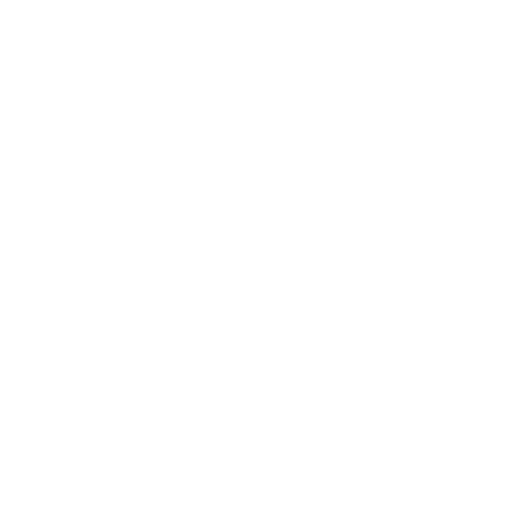
t = 0.00 s
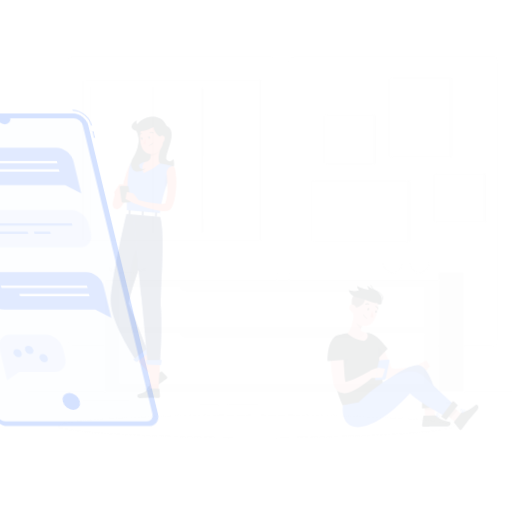
t = 0.15 s
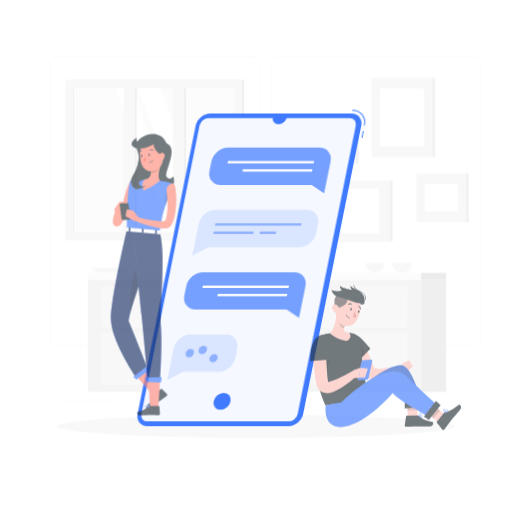
t = 0.45 s
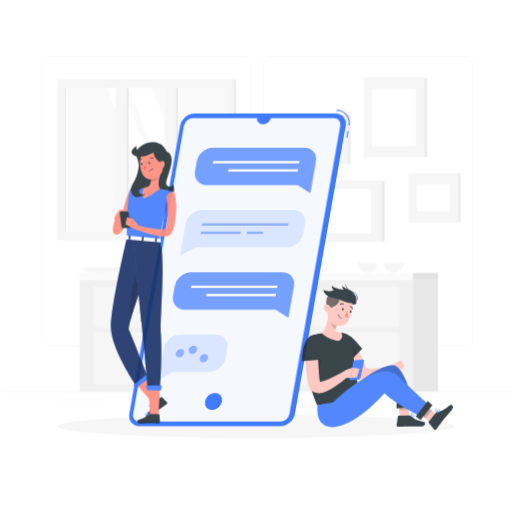
t = 0.60 s
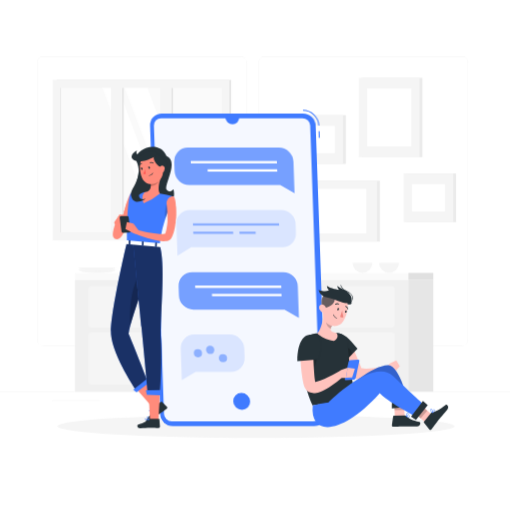
t = 0.80 s
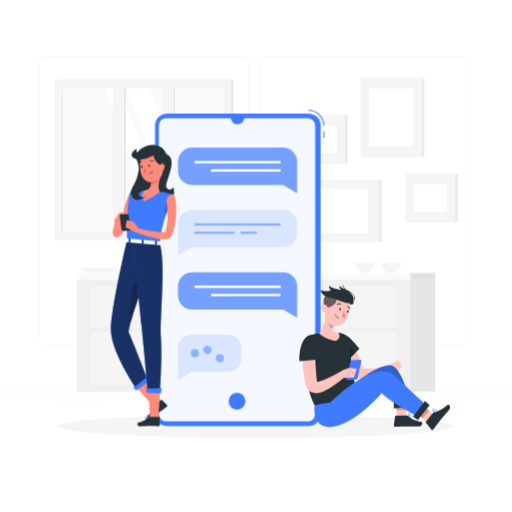
t = 1.00 s

The animated SVG that drew these frames (rendered in a browser with its animation timeline set to each time). Animation: 4 CSS @keyframes rules; one cycle of 1.00 s.

<svg class="animated" id="freepik_stories-conversation" xmlns="http://www.w3.org/2000/svg" viewBox="0 0 500 500" version="1.1" xmlns:xlink="http://www.w3.org/1999/xlink" xmlns:svgjs="http://svgjs.com/svgjs"><style>svg#freepik_stories-conversation:not(.animated) .animable {opacity: 0;}svg#freepik_stories-conversation.animated #freepik--background-complete--inject-2 {animation: 1s 1 forwards cubic-bezier(.36,-0.01,.5,1.38) slideRight;animation-delay: 0s;}svg#freepik_stories-conversation.animated #freepik--Shadow--inject-2 {animation: 1s 1 forwards cubic-bezier(.36,-0.01,.5,1.38) fadeIn;animation-delay: 0s;}svg#freepik_stories-conversation.animated #freepik--Smartphone--inject-2 {animation: 1s 1 forwards cubic-bezier(.36,-0.01,.5,1.38) lightSpeedLeft;animation-delay: 0s;}svg#freepik_stories-conversation.animated #freepik--character-2--inject-2 {animation: 1s 1 forwards cubic-bezier(.36,-0.01,.5,1.38) slideRight;animation-delay: 0s;}svg#freepik_stories-conversation.animated #freepik--character-1--inject-2 {animation: 1s 1 forwards cubic-bezier(.36,-0.01,.5,1.38) slideDown;animation-delay: 0s;}            @keyframes slideRight {                0% {                    opacity: 0;                    transform: translateX(30px);                }                100% {                    opacity: 1;                    transform: translateX(0);                }            }                    @keyframes fadeIn {                0% {                    opacity: 0;                }                100% {                    opacity: 1;                }            }                    @keyframes lightSpeedLeft {              from {                transform: translate3d(-50%, 0, 0) skewX(20deg);                opacity: 0;              }              60% {                transform: skewX(-10deg);                opacity: 1;              }              80% {                transform: skewX(2deg);              }              to {                opacity: 1;                transform: translate3d(0, 0, 0);              }            }                    @keyframes slideDown {                0% {                    opacity: 0;                    transform: translateY(-30px);                }                100% {                    opacity: 1;                    transform: translateY(0);                }            }        </style><g id="freepik--background-complete--inject-2" class="animable" style="transform-origin: 250px 225.795px;"><rect y="382.4" width="500" height="0.25" style="fill: rgb(235, 235, 235); transform-origin: 250px 382.525px;" id="elpyrw27cdli" class="animable"></rect><rect x="288.4" y="396.34" width="33.12" height="0.25" style="fill: rgb(235, 235, 235); transform-origin: 304.96px 396.465px;" id="elk5aoyr9urvm" class="animable"></rect><rect x="407.08" y="393.63" width="8.69" height="0.25" style="fill: rgb(235, 235, 235); transform-origin: 411.425px 393.755px;" id="el8uslzxzr3z" class="animable"></rect><rect x="327.67" y="389.21" width="68.92" height="0.25" style="fill: rgb(235, 235, 235); transform-origin: 362.13px 389.335px;" id="elavf9r4h8ksk" class="animable"></rect><rect x="194.84" y="395.11" width="30.3" height="0.25" style="fill: rgb(235, 235, 235); transform-origin: 209.99px 395.235px;" id="el7tkmmx00nno" class="animable"></rect><rect x="166.72" y="395.11" width="19.22" height="0.25" style="fill: rgb(235, 235, 235); transform-origin: 176.33px 395.235px;" id="elra6uftqirr" class="animable"></rect><rect x="52.46" y="390.89" width="46.84" height="0.25" style="fill: rgb(235, 235, 235); transform-origin: 75.88px 391.015px;" id="eltplvi824mmq" class="animable"></rect><path d="M237,337.8H43.91a5.71,5.71,0,0,1-5.7-5.71V60.66A5.71,5.71,0,0,1,43.91,55H237a5.71,5.71,0,0,1,5.71,5.71V332.09A5.71,5.71,0,0,1,237,337.8ZM43.91,55.2a5.46,5.46,0,0,0-5.45,5.46V332.09a5.46,5.46,0,0,0,5.45,5.46H237a5.47,5.47,0,0,0,5.46-5.46V60.66A5.47,5.47,0,0,0,237,55.2Z" style="fill: rgb(235, 235, 235); transform-origin: 140.46px 196.4px;" id="eliwc9zpimyin" class="animable"></path><path d="M453.31,337.8H260.21a5.72,5.72,0,0,1-5.71-5.71V60.66A5.72,5.72,0,0,1,260.21,55h193.1A5.71,5.71,0,0,1,459,60.66V332.09A5.71,5.71,0,0,1,453.31,337.8ZM260.21,55.2a5.47,5.47,0,0,0-5.46,5.46V332.09a5.47,5.47,0,0,0,5.46,5.46h193.1a5.47,5.47,0,0,0,5.46-5.46V60.66a5.47,5.47,0,0,0-5.46-5.46Z" style="fill: rgb(235, 235, 235); transform-origin: 356.75px 196.4px;" id="elxfpl1j3ti89" class="animable"></path><g id="eloj62b1t9z3j"><rect x="57.34" y="77.96" width="170.29" height="156.78" style="fill: rgb(230, 230, 230); transform-origin: 142.485px 156.35px; transform: rotate(180deg);" class="animable"></rect></g><g id="el9c7zv7gvqrj"><rect x="53.3" y="77.96" width="172.58" height="156.78" style="fill: rgb(245, 245, 245); transform-origin: 139.59px 156.35px; transform: rotate(180deg);" class="animable"></rect></g><g id="elyjgofbi6blh"><rect x="69.04" y="77.32" width="141.1" height="158.07" style="fill: rgb(250, 250, 250); transform-origin: 139.59px 156.355px; transform: rotate(90deg);" class="animable"></rect></g><polygon points="199.09 226.9 145.93 85.81 123.55 85.81 176.71 226.9 199.09 226.9" style="fill: rgb(255, 255, 255); transform-origin: 161.32px 156.355px;" id="elp1nx6yfoixl" class="animable"></polygon><polygon points="170.36 226.9 117.21 85.81 101.8 85.81 154.95 226.9 170.36 226.9" style="fill: rgb(255, 255, 255); transform-origin: 136.08px 156.355px;" id="els9f33oqxm7r" class="animable"></polygon><g id="elwb2vmqfr3n"><rect x="47.84" y="152.02" width="141.1" height="8.66" style="fill: rgb(230, 230, 230); transform-origin: 118.39px 156.35px; transform: rotate(90deg);" class="animable"></rect></g><g id="eltxt01y2jjcl"><rect x="96.03" y="152.03" width="141.1" height="8.66" style="fill: rgb(230, 230, 230); transform-origin: 166.58px 156.36px; transform: rotate(90deg);" class="animable"></rect></g><g id="el93op9z6uvs8"><rect x="39.73" y="150.45" width="151.9" height="10.94" style="fill: rgb(245, 245, 245); transform-origin: 115.68px 155.92px; transform: rotate(90deg);" class="animable"></rect></g><g id="el91npsgbk9c4"><rect x="87.93" y="150.45" width="151.9" height="10.94" style="fill: rgb(245, 245, 245); transform-origin: 163.88px 155.92px; transform: rotate(90deg);" class="animable"></rect></g><g id="elgeyhie4jin5"><rect x="-9.61" y="155.97" width="141.1" height="0.77" style="fill: rgb(230, 230, 230); transform-origin: 60.94px 156.355px; transform: rotate(90deg);" class="animable"></rect></g><g id="el8bmml5vu8x"><rect x="183.23" y="164.94" width="109.22" height="325.69" style="fill: rgb(240, 240, 240); transform-origin: 237.84px 327.785px; transform: rotate(90deg);" class="animable"></rect></g><g id="elosbmj7mb4yh"><rect x="217.51" y="150.11" width="40.68" height="299.19" rx="2.72" style="fill: rgb(245, 245, 245); transform-origin: 237.85px 299.705px; transform: rotate(90deg);" class="animable"></rect></g><g id="el98y6fu5y8v"><rect x="212.34" y="200.54" width="51.02" height="299.19" rx="2.72" style="fill: rgb(245, 245, 245); transform-origin: 237.85px 350.135px; transform: rotate(90deg);" class="animable"></rect></g><path d="M327.55,278.69H148.14a5.29,5.29,0,0,0,5.29,5.29H322.26A5.29,5.29,0,0,0,327.55,278.69Z" style="fill: rgb(240, 240, 240); transform-origin: 237.845px 281.335px;" id="eltzbk3pe8oz" class="animable"></path><path d="M327.55,324H148.14a5.29,5.29,0,0,0,5.29,5.29H322.26A5.29,5.29,0,0,0,327.55,324Z" style="fill: rgb(240, 240, 240); transform-origin: 237.845px 326.645px;" id="elimckojbliv" class="animable"></path><g id="elq2rteu3xf8"><rect x="358.23" y="315.63" width="109.22" height="24.31" style="fill: rgb(230, 230, 230); transform-origin: 412.84px 327.785px; transform: rotate(90deg);" class="animable"></rect></g><g id="elbos2ya09o7o"><rect x="234.48" y="106.96" width="6.73" height="325.69" style="fill: rgb(250, 250, 250); transform-origin: 237.845px 269.805px; transform: rotate(-90deg);" class="animable"></rect></g><path d="M372.06,256.69a9.75,9.75,0,0,0,19.5,0Z" style="fill: rgb(245, 245, 245); transform-origin: 381.81px 261.565px;" id="elz5njgdsz2we" class="animable"></path><path d="M346.07,256.69a9.75,9.75,0,0,0,19.5,0Z" style="fill: rgb(245, 245, 245); transform-origin: 355.82px 261.565px;" id="elo0hkulryh5" class="animable"></path><path d="M78.5,263.15c0,1.81,8.11,3.29,18.11,3.29s18.11-1.48,18.11-3.29Z" style="fill: rgb(245, 245, 245); transform-origin: 96.61px 264.795px;" id="el4be2stu68ui" class="animable"></path><path d="M78.5,261.42c0,1.82,8.11,3.3,18.11,3.3s18.11-1.48,18.11-3.3Z" style="fill: rgb(245, 245, 245); transform-origin: 96.61px 263.07px;" id="elr2oq0o6nm4" class="animable"></path><g id="el51qp96voo8c"><rect x="409.48" y="257.65" width="6.73" height="24.31" style="fill: rgb(224, 224, 224); transform-origin: 412.845px 269.805px; transform: rotate(-90deg);" class="animable"></rect></g><rect x="354.96" y="75.96" width="59.44" height="77.45" style="fill: rgb(235, 235, 235); transform-origin: 384.68px 114.685px;" id="el7gmkmky7ro8" class="animable"></rect><rect x="352.19" y="75.96" width="59.44" height="77.45" style="fill: rgb(245, 245, 245); transform-origin: 381.91px 114.685px;" id="elyrt5kyp7axj" class="animable"></rect><rect x="360.18" y="86.37" width="43.47" height="56.64" style="fill: rgb(255, 255, 255); transform-origin: 381.915px 114.69px;" id="el7fh7z1jcfqo" class="animable"></rect><g id="elgbc4o4yw5a"><rect x="296.16" y="159.21" width="59.44" height="93.92" style="fill: rgb(235, 235, 235); transform-origin: 325.88px 206.17px; transform: rotate(-90deg);" class="animable"></rect></g><g id="elljxaymgk8gn"><rect x="293.3" y="159.21" width="59.44" height="93.92" style="fill: rgb(245, 245, 245); transform-origin: 323.02px 206.17px; transform: rotate(-90deg);" class="animable"></rect></g><g id="el4810ewch76n"><rect x="301.29" y="169.62" width="43.47" height="73.1" style="fill: rgb(255, 255, 255); transform-origin: 323.025px 206.17px; transform: rotate(-90deg);" class="animable"></rect></g><rect x="398.84" y="169.34" width="48.33" height="47.62" style="fill: rgb(235, 235, 235); transform-origin: 423.005px 193.15px;" id="elnwj8axnx9" class="animable"></rect><rect x="396.07" y="169.34" width="48.33" height="47.62" style="fill: rgb(245, 245, 245); transform-origin: 420.235px 193.15px;" id="elybbukh5c5z" class="animable"></rect><rect x="404.06" y="179.75" width="32.36" height="26.81" style="fill: rgb(255, 255, 255); transform-origin: 420.24px 193.155px;" id="elzsw2c365t" class="animable"></rect><rect x="291.26" y="112.39" width="48.33" height="47.62" style="fill: rgb(235, 235, 235); transform-origin: 315.425px 136.2px;" id="elet12805m0hg" class="animable"></rect><rect x="288.5" y="112.39" width="48.33" height="47.62" style="fill: rgb(245, 245, 245); transform-origin: 312.665px 136.2px;" id="elkiosd7id6l" class="animable"></rect><rect x="296.49" y="122.8" width="32.36" height="26.81" style="fill: rgb(255, 255, 255); transform-origin: 312.67px 136.205px;" id="eljp78jtf6hf" class="animable"></rect></g><g id="freepik--Shadow--inject-2" class="animable" style="transform-origin: 250px 416.24px;"><ellipse id="freepik--path--inject-2" cx="250" cy="416.24" rx="193.89" ry="11.32" style="fill: rgb(245, 245, 245); transform-origin: 250px 416.24px;" class="animable"></ellipse></g><g id="freepik--Smartphone--inject-2" class="animable" style="transform-origin: 234.1px 261.69px;"><rect x="315.75" y="128.08" width="1.04" height="6.58" style="fill: rgb(64, 123, 255); transform-origin: 316.27px 131.37px;" id="elsjhg9s3b19" class="animable"></rect><path d="M316.79,122.73h-1a14.47,14.47,0,0,0-14.46-14.45v-1A15.51,15.51,0,0,1,316.79,122.73Z" style="fill: rgb(64, 123, 255); transform-origin: 309.06px 115.005px;" id="eltoabv1qh26" class="animable"></path><rect x="151.41" y="110.88" width="161.74" height="305.22" rx="11.86" style="fill: rgb(64, 123, 255); transform-origin: 232.28px 263.49px;" id="el8e4t2az18f" class="animable"></rect><g id="ela21yrg0dd4t"><rect x="83.43" y="187.19" width="296.09" height="152.6" rx="7.29" style="fill: rgb(255, 255, 255); opacity: 0.95; transform-origin: 231.475px 263.49px; transform: rotate(90deg);" class="animable"></rect></g><circle cx="231.48" cy="391.98" r="8.25" style="fill: rgb(64, 123, 255); transform-origin: 231.48px 391.98px;" id="elgux5d1wi65c" class="animable"></circle><path d="M225.17,114.61a6.81,6.81,0,0,0,13.62,0Z" style="fill: rgb(64, 123, 255); transform-origin: 231.98px 118.008px;" id="elq6gfq1ro0lm" class="animable"></path><g id="elgzj2mqxzl1a"><path d="M276.51,144.16h-89a13.74,13.74,0,0,0-13.7,13.7V167a13.74,13.74,0,0,0,13.7,13.7h89l13.7,8.12v-31A13.75,13.75,0,0,0,276.51,144.16Z" style="fill: rgb(64, 123, 255); opacity: 0.7; transform-origin: 232.01px 166.49px;" class="animable"></path></g><rect x="189.94" y="157.25" width="84.09" height="2.28" style="fill: rgb(255, 255, 255); transform-origin: 231.985px 158.39px;" id="elcv0dprjsg5g" class="animable"></rect><rect x="206.12" y="165.33" width="67.91" height="2.28" style="fill: rgb(255, 255, 255); transform-origin: 240.075px 166.47px;" id="el67ge8rdtmgs" class="animable"></rect><g id="elo40ikmu6nm"><path d="M187.46,205h89a13.74,13.74,0,0,1,13.7,13.7v9.13a13.74,13.74,0,0,1-13.7,13.7h-89l-13.7,8.12v-31A13.73,13.73,0,0,1,187.46,205Z" style="fill: rgb(64, 123, 255); opacity: 0.15; transform-origin: 231.96px 227.325px;" class="animable"></path></g><g id="elialehnkk6d"><rect x="189.94" y="218.08" width="84.09" height="2.28" style="fill: rgb(64, 123, 255); opacity: 0.5; transform-origin: 231.985px 219.22px;" class="animable"></rect></g><g id="elqhmtgxgymw8"><rect x="189.94" y="226.17" width="39" height="2.28" style="fill: rgb(64, 123, 255); opacity: 0.5; transform-origin: 209.44px 227.31px;" class="animable"></rect></g><g id="elgwzq8i7toh7"><rect x="235.03" y="226.17" width="15.86" height="2.28" style="fill: rgb(64, 123, 255); opacity: 0.5; transform-origin: 242.96px 227.31px;" class="animable"></rect></g><g id="eljis04qz30ai"><path d="M276.51,265.83h-89a13.74,13.74,0,0,0-13.7,13.7v9.13a13.73,13.73,0,0,0,13.7,13.7h89l13.7,8.12v-31A13.75,13.75,0,0,0,276.51,265.83Z" style="fill: rgb(64, 123, 255); opacity: 0.7; transform-origin: 232.01px 288.155px;" class="animable"></path></g><rect x="189.94" y="278.91" width="84.09" height="2.28" style="fill: rgb(255, 255, 255); transform-origin: 231.985px 280.05px;" id="elgrrcmy05r5c" class="animable"></rect><rect x="206.12" y="287" width="67.91" height="2.28" style="fill: rgb(255, 255, 255); transform-origin: 240.075px 288.14px;" id="elc53duhmn3pm" class="animable"></rect><g id="el4s1nvefu9ji"><path d="M187.46,326.66h34.63a13.75,13.75,0,0,1,13.7,13.7v9.14a13.75,13.75,0,0,1-13.7,13.7H187.46l-13.7,8.11V340.36A13.74,13.74,0,0,1,187.46,326.66Z" style="fill: rgb(64, 123, 255); opacity: 0.15; transform-origin: 204.775px 348.985px;" class="animable"></path></g><g id="eld9v90v8ot2"><path d="M194.4,344.93a4,4,0,1,1-4-4A4.05,4.05,0,0,1,194.4,344.93Z" style="fill: rgb(64, 123, 255); opacity: 0.5; transform-origin: 190.4px 344.93px;" class="animable"></path></g><g id="elaro53xa7aj6"><circle cx="202.49" cy="341.69" r="4.05" style="fill: rgb(64, 123, 255); opacity: 0.5; transform-origin: 202.49px 341.69px;" class="animable"></circle></g><g id="elb9zu3uzoinr"><path d="M218.67,349.78a4,4,0,1,1-4-4A4,4,0,0,1,218.67,349.78Z" style="fill: rgb(64, 123, 255); opacity: 0.5; transform-origin: 214.67px 349.78px;" class="animable"></path></g></g><g id="freepik--character-2--inject-2" class="animable" style="transform-origin: 365.913px 349.047px;"><path d="M344.33,335.2c1.1,2.19,2.08,4.39,3.11,6.59s2,4.44,2.92,6.68,1.88,4.49,2.76,6.78,1.77,4.58,2.58,7l-3.58-3.37A20.9,20.9,0,0,0,358.6,360a52.82,52.82,0,0,0,7.66-.35c2.64-.28,5.3-.72,8-1.22s5.4-1.12,8-1.73l2.37,5.76a68.34,68.34,0,0,1-8.06,3.77,73.44,73.44,0,0,1-8.49,2.82,51.52,51.52,0,0,1-9.16,1.6,29.12,29.12,0,0,1-10.29-.84l-2.35-.65L345,366.41c-1.92-4.21-4-8.53-6-12.84-1-2.16-2.05-4.33-3.05-6.5s-2-4.35-3-6.53Z" style="fill: rgb(255, 195, 189); transform-origin: 358.79px 352.993px;" id="el8ws8xewq04h" class="animable"></path><path d="M379,358.46l3.93-3.84,6.24,6.75s-2.26,3.95-7.88,1.65Z" style="fill: rgb(255, 195, 189); transform-origin: 384.085px 359.18px;" id="el5wyojref5u4" class="animable"></path><polygon points="388.86 352.08 392.3 357.69 389.18 361.37 382.94 354.62 388.86 352.08" style="fill: rgb(255, 195, 189); transform-origin: 387.62px 356.725px;" id="elbne53e9e3z" class="animable"></polygon><path d="M326.67,326.21c8-3.09,14.2,1.52,24.31,14.28l-11.84,12.17S311.07,332.19,326.67,326.21Z" style="fill: rgb(38, 50, 56); transform-origin: 336.465px 338.972px;" id="eliyeboft7fn" class="animable"></path><g id="eljl9lze8z8se"><path d="M341.69,339.41c-3.78-2.45-7.07-1.76-9.85.52,1.05,3.89,3.74,8.35,6.33,12,.61.48,1,.74,1,.74l6.6-6.79A9.14,9.14,0,0,0,341.69,339.41Z" style="opacity: 0.2; transform-origin: 338.805px 345.269px;" class="animable"></path></g><polygon points="387.6 411.04 397.18 409.93 396.38 390.29 386.81 391.39 387.6 411.04" style="fill: rgb(255, 195, 189); transform-origin: 391.995px 400.665px;" id="ela3lkjhk6p2w" class="animable"></polygon><path d="M397.26,405.8l-10.79.15a.73.73,0,0,0-.69.66l-1.22,8.49a1.42,1.42,0,0,0,1.35,1.67c3.35-.11,4.89-.36,9.12-.43,2.61,0,10.47.15,14.07.1s3.84-4,2.35-4.35c-6.69-1.5-10.54-3.65-12.77-5.73A2,2,0,0,0,397.26,405.8Z" style="fill: rgb(38, 50, 56); transform-origin: 398.424px 411.285px;" id="el35qzubsxriw" class="animable"></path><path d="M399.55,403.3a1,1,0,0,1,.92.11.71.71,0,0,1,.39.55c.12,1-2,2.8-2.29,3a.17.17,0,0,1-.2,0,.19.19,0,0,1-.1-.19c.07-1.08.32-3,1.17-3.43Zm-.87,3.06c.84-.73,1.88-1.83,1.81-2.38,0-.06,0-.15-.17-.23a.67.67,0,0,0-.69-.06C399.17,403.94,398.82,404.93,398.68,406.36Z" style="fill: rgb(64, 123, 255); transform-origin: 399.567px 405.114px;" id="elknnad1lvf9" class="animable"></path><path d="M399.45,406a3,3,0,0,1,2.32-.2.72.72,0,0,1,.31.8.91.91,0,0,1-.47.67c-1,.55-3.12-.27-3.21-.3a.24.24,0,0,1-.13-.15.19.19,0,0,1,.06-.18A3.76,3.76,0,0,1,399.45,406Zm1.86,1,.11-.05a.62.62,0,0,0,.3-.43c0-.24-.05-.33-.13-.37-.48-.31-1.95.09-2.74.6A4.52,4.52,0,0,0,401.31,407Z" style="fill: rgb(64, 123, 255); transform-origin: 400.186px 406.557px;" id="elumvn6kf14hj" class="animable"></path><g id="eli1ohtcj5bec"><polygon points="386.81 391.4 396.38 390.29 396.79 400.42 387.17 400.46 386.81 391.4" style="opacity: 0.2; transform-origin: 391.8px 395.375px;" class="animable"></polygon></g><path d="M339.84,380s24.86-23.12,41-23.47c11.78-.25,20.2,38.71,20.2,38.71l-14,.27s-2.46-13.78-11.61-17.58c-13.22,19.84-67.11,59.05-62,16.54C321.43,391.46,339.84,380,339.84,380Z" style="fill: rgb(64, 123, 255); transform-origin: 357.065px 385.011px;" id="elpk2b9o2ging" class="animable"></path><g id="ele9iup0ssmji"><path d="M339.84,380s24.86-23.12,41-23.47c11.78-.25,20.2,38.71,20.2,38.71l-14,.27s-2.46-13.78-11.61-17.58c-13.22,19.84-67.11,59.05-62,16.54C321.43,391.46,339.84,380,339.84,380Z" style="opacity: 0.2; transform-origin: 357.065px 385.011px;" class="animable"></path></g><polygon points="400.99 397.17 384.53 398.75 384.58 392.75 401.99 390.68 400.99 397.17" style="fill: rgb(38, 50, 56); transform-origin: 393.26px 394.715px;" id="elexn88jkhjau" class="animable"></polygon><path d="M307.2,395.94s-10.69-20.88-12-54.51c-.3-7.92,6.83-15.39,15-15.81,6.86-.36,14.12-.45,20-.43s10.38,3.92,11.05,9.58c1.48,12.48,1.74,31.43,9.39,54Z" style="fill: rgb(38, 50, 56); transform-origin: 322.915px 360.564px;" id="eldnxdclhvsp" class="animable"></path><g id="elpplmxbjx19"><path d="M300.21,341.6c5.89-6.65,7.92-4.53,8.8-3.73,8.16,7.39-3.82,30.4-6.22,33.79a165.91,165.91,0,0,1-3-26.06A13.44,13.44,0,0,1,300.21,341.6Z" style="opacity: 0.2; transform-origin: 305.797px 354.283px;" class="animable"></path></g><path d="M318.16,305.63c-.66,6.13-2.28,15.54-6.45,19.91,3.28,3.09,8.62,6.13,16.21,7.4,3.92-1.62,4.44-5.23,2.54-7.74-6.7-1.17-6.62-3.07-4.09-7.34Z" style="fill: rgb(255, 195, 189); transform-origin: 321.618px 319.285px;" id="ellkfzetiaztk" class="animable"></path><g id="el1geq8jr1i16"><path d="M321.51,310.62l4.86,7.23a12.67,12.67,0,0,0-1.49,3.21c-2.38-1-5-4.64-4.48-7.32A9.36,9.36,0,0,1,321.51,310.62Z" style="opacity: 0.2; transform-origin: 323.352px 315.84px;" class="animable"></path></g><path d="M335.72,294.33c3.93,4.17,12.19,4.19,8.64-.75S332.66,291.08,335.72,294.33Z" style="fill: rgb(38, 50, 56); transform-origin: 340.136px 294.075px;" id="el7cm9qbnldzy" class="animable"></path><path d="M319.79,293.88c-2.19,8-3.87,12.48-1.38,18a10.64,10.64,0,0,0,18.85,1.49c4-6.32,6.94-18.27.53-24.34A10.69,10.69,0,0,0,319.79,293.88Z" style="fill: rgb(255, 195, 189); transform-origin: 329.352px 302.109px;" id="elpgjx26k7ork" class="animable"></path><path d="M318,301.3c1-.18,5.94-1.68,8.35-4,2.71-2.61,2.73-5.14,2-6.29s-6.45-3.36-9.12-2.85c-4.22.81-3.18,8.28-3.12,10.3A3.35,3.35,0,0,0,318,301.3Z" style="fill: rgb(255, 195, 189); transform-origin: 322.356px 294.692px;" id="elkzz78zxwdu" class="animable"></path><g id="elrn1lv3h3kxc"><path d="M318,301.3c1-.18,5.94-1.68,8.35-4,2.71-2.61,2.73-5.14,2-6.29s-6.45-3.36-9.12-2.85c-4.22.81-3.18,8.28-3.12,10.3A3.35,3.35,0,0,0,318,301.3Z" style="fill: rgb(38, 50, 56); opacity: 0.7; transform-origin: 322.356px 294.692px;" class="animable"></path></g><path d="M313.81,301.85a7.52,7.52,0,0,0,3.91,3.82c2.3.93,3.61-1,3.11-3.35-.45-2.07-2.19-5.06-4.56-5S312.87,299.73,313.81,301.85Z" style="fill: rgb(255, 195, 189); transform-origin: 317.2px 301.614px;" id="elbjkygyooe6" class="animable"></path><path d="M321.33,290.55c10.2,2.18,17.45,7.92,22.27,4.47,3.41-2.44,1.17-6.89-2.74-10.11-3.34-2.75-8-3.6-9.4-5.85a3.86,3.86,0,0,0,1.58,4s-9.21-1.42-11.76-3.82c-.61,1.43,1.75,4.19,1.75,4.19s-2.6,2.47-10-.32C313.47,285.5,315.53,289.31,321.33,290.55Z" style="fill: rgb(38, 50, 56); transform-origin: 329.153px 287.579px;" id="el5vc92knsdkx" class="animable"></path><path d="M341.59,295.83h-.4l0-.52a4.06,4.06,0,0,0,4.25-2.47,5.53,5.53,0,0,0-1.84-6.2,13.81,13.81,0,0,0-2.87-1.72c-2.37-1.19-5.06-2.54-6.36-6.47l.49-.16c1.23,3.72,3.71,5,6.11,6.16a14.49,14.49,0,0,1,3,1.8,6,6,0,0,1,2,6.79A4.49,4.49,0,0,1,341.59,295.83Z" style="fill: rgb(38, 50, 56); transform-origin: 340.346px 287.063px;" id="el4xy5ky6echu" class="animable"></path><path d="M331.35,301.65c-.22.63-.06,1.28.34,1.44s.91-.22,1.13-.85.06-1.28-.34-1.44S331.56,301,331.35,301.65Z" style="fill: rgb(38, 50, 56); transform-origin: 332.085px 301.944px;" id="el8x7mytbes5e" class="animable"></path><path d="M338.89,303.93c-.21.63-.06,1.27.35,1.43s.91-.21,1.12-.85.07-1.27-.34-1.44S339.11,303.29,338.89,303.93Z" style="fill: rgb(38, 50, 56); transform-origin: 339.626px 304.214px;" id="eljo4yf8t37hg" class="animable"></path><path d="M336.12,303.16a25.22,25.22,0,0,0,1.12,6.6c-1.46.6-3.17-.62-3.17-.62Z" style="fill: rgb(237, 132, 126); transform-origin: 335.655px 306.543px;" id="elrkl8zgx4qul" class="animable"></path><path d="M330,310.66a5.88,5.88,0,0,1-2.8-3.48.18.18,0,0,1,.14-.23.19.19,0,0,1,.23.15,5.65,5.65,0,0,0,3.35,3.56.2.2,0,0,1,.11.26.17.17,0,0,1-.24.11A6.45,6.45,0,0,1,330,310.66Z" style="fill: rgb(38, 50, 56); transform-origin: 329.118px 308.996px;" id="elvroxpch7tb" class="animable"></path><path d="M329.3,297.51a.4.4,0,0,1-.15-.14.39.39,0,0,1,.11-.54,3.69,3.69,0,0,1,3.49-.35.4.4,0,0,1,.2.53.37.37,0,0,1-.5.19h0a3,3,0,0,0-2.76.31A.39.39,0,0,1,329.3,297.51Z" style="fill: rgb(38, 50, 56); transform-origin: 331.036px 296.879px;" id="elzxsac0vj9eo" class="animable"></path><path d="M341.46,302.06a.41.41,0,0,1-.26-.27,3.31,3.31,0,0,0-1.9-2.2.41.41,0,0,1-.26-.5.36.36,0,0,1,.47-.25,4.08,4.08,0,0,1,2.42,2.74.38.38,0,0,1-.25.49A.41.41,0,0,1,341.46,302.06Z" style="fill: rgb(38, 50, 56); transform-origin: 340.488px 300.45px;" id="el3n68qul3tay" class="animable"></path><polygon points="420.83 415.71 426.53 407.42 411.18 394.05 405.48 402.34 420.83 415.71" style="fill: rgb(255, 195, 189); transform-origin: 416.005px 404.88px;" id="elpm98y9mha6" class="animable"></polygon><path d="M422.59,403.5l-6.69,8.33a.78.78,0,0,0,0,1l5.21,6.48a1.32,1.32,0,0,0,2.06,0c2.11-2.72,3.52-4.81,6.23-8.19,1.67-2.08,6.92-8.16,9.23-11s-.33-5.64-1.54-4.68c-5.43,4.29-10.26,6.92-13.18,7.32A2.1,2.1,0,0,0,422.59,403.5Z" style="fill: rgb(38, 50, 56); transform-origin: 427.633px 407.526px;" id="eletp2oa8811b" class="animable"></path><path d="M422.15,400.08a1.07,1.07,0,0,1,.64-.68.74.74,0,0,1,.68,0c.91.53,1,3.31,1,3.63a.19.19,0,0,1-.12.17.2.2,0,0,1-.21,0c-.82-.7-2.18-2-2-3A.43.43,0,0,1,422.15,400.08Zm1.93,2.53c-.08-1.12-.33-2.6-.81-2.88a.34.34,0,0,0-.3,0,.71.71,0,0,0-.46.52C422.44,400.77,423,401.64,424.08,402.61Z" style="fill: rgb(64, 123, 255); transform-origin: 423.297px 401.273px;" id="elxq4pkffyhjs" class="animable"></path><path d="M424.27,401.78c.23-.85.67-1.77,1.22-2a.72.72,0,0,1,.83.23.94.94,0,0,1,.26.78c-.14,1.1-2.08,2.34-2.17,2.39a.18.18,0,0,1-.19,0,.16.16,0,0,1-.11-.15A3.79,3.79,0,0,1,424.27,401.78Zm1.9-.91s0-.07,0-.11a.57.57,0,0,0-.17-.49c-.16-.18-.28-.17-.37-.13-.53.2-1.09,1.62-1.16,2.55A4.62,4.62,0,0,0,426.17,400.87Z" style="fill: rgb(64, 123, 255); transform-origin: 425.348px 401.469px;" id="el0gz94ga74j6i" class="animable"></path><g id="elugf2i8ypqle"><polygon points="405.48 402.34 411.18 394.05 419.1 400.94 412.56 408.51 405.48 402.34" style="opacity: 0.2; transform-origin: 412.29px 401.28px;" class="animable"></polygon></g><path d="M322.81,392.89s43.7-44.4,63.37-25.4c12.25,11.84,30.25,28.15,30.25,28.15L406,405.79s-26.42-14.05-33.3-21.81c-36.1,40.36-68.36,43.12-65.46,12A122,122,0,0,1,322.81,392.89Z" style="fill: rgb(64, 123, 255); transform-origin: 361.744px 389.917px;" id="elnwwywwjr64" class="animable"></path><polygon points="419.54 395.73 408.08 410.13 403.22 406.87 414.93 391.58 419.54 395.73" style="fill: rgb(38, 50, 56); transform-origin: 411.38px 400.855px;" id="elpuoc5e1x20n" class="animable"></polygon><path d="M307.35,338.61l.86,18.2c.16,3,.35,6,.58,9,.12,1.47.28,2.92.44,4.31.09.7.18,1.38.29,2s.23,1.2.31,1.55a.94.94,0,0,1,0,.16,2.14,2.14,0,0,0-.68-.74,1.7,1.7,0,0,0-.54-.26c-.11,0-.17,0-.12,0a5.67,5.67,0,0,0,2.45-.16,42.29,42.29,0,0,0,7.69-2.73c2.67-1.17,5.33-2.52,8-3.92s5.34-2.89,7.93-4.34l3.74,5a101,101,0,0,1-15.21,11.67c-1.39.85-2.83,1.67-4.35,2.44a34.77,34.77,0,0,1-4.93,2.08,20.83,20.83,0,0,1-2.95.74,13.77,13.77,0,0,1-3.73.18,9.8,9.8,0,0,1-2.36-.52,9.53,9.53,0,0,1-2.56-1.37,9.17,9.17,0,0,1-2.07-2.25,10,10,0,0,1-.68-1.23l-.38-.92a26.87,26.87,0,0,1-.89-2.91c-.22-.89-.4-1.72-.56-2.55-.33-1.65-.58-3.26-.8-4.85-.46-3.18-.79-6.32-1.07-9.45-.56-6.26-.89-12.45-1-18.74Z" style="fill: rgb(255, 195, 189); transform-origin: 316.53px 361.226px;" id="ellm2o8iqltxn" class="animable"></path><path d="M304.28,326.88c-4.71.53-11.76,5-12,25.78l20.2-1.59S322,324.85,304.28,326.88Z" style="fill: rgb(38, 50, 56); transform-origin: 303.657px 339.714px;" id="el6prtt2u96rt" class="animable"></path><path d="M351.55,351.15l-7.5.49a2.23,2.23,0,0,0-1.86,1.68l-3.51,16.48a1.13,1.13,0,0,0,1.19,1.48l7.5-.49a2.21,2.21,0,0,0,1.86-1.68l3.51-16.48A1.13,1.13,0,0,0,351.55,351.15Z" style="fill: rgb(64, 123, 255); transform-origin: 345.71px 361.215px;" id="elhrux989bwj9" class="animable"></path><path d="M335.17,361.29l6.21-2.16-1.53,9.73s-6.92,1.52-7.49-2.2l1-3.31A3.14,3.14,0,0,1,335.17,361.29Z" style="fill: rgb(255, 195, 189); transform-origin: 336.87px 364.149px;" id="el4atzzi0v8jd" class="animable"></path><polygon points="348.48 359.95 345.79 368.61 339.85 368.86 341.38 359.13 348.48 359.95" style="fill: rgb(255, 195, 189); transform-origin: 344.165px 363.995px;" id="ela2i7przle0q" class="animable"></polygon></g><g id="freepik--character-1--inject-2" class="animable" style="transform-origin: 140.16px 278.867px;"><path d="M133.38,156c-4.88-11.33,21.73-23.19,29.25-5.55,12.77,5.55-3.55,29.15.14,33.15s6.47-.85,6.47-.85,3.73,9.94-5.78,17.9c-8.52,7.15-34.15,9.09-34.21-5C129.17,177.33,139.78,170.85,133.38,156Z" style="fill: rgb(38, 50, 56); transform-origin: 149.605px 173.81px;" id="eldvkup1omy4" class="animable"></path><polygon points="157.85 393.86 150.69 398.03 133.5 378.38 142.42 370.33 157.85 393.86" style="fill: rgb(255, 139, 123); transform-origin: 145.675px 384.18px;" id="el9wm5r3eo2gg" class="animable"></polygon><path d="M149.87,396.23l7.39-5.67a.63.63,0,0,1,.84,0L163,395.4a1.28,1.28,0,0,1-.23,1.9c-2.6,1.93-3.95,2.74-7.2,5.24-2,1.53-6,4.89-8.74,7s-4.82-.32-3.85-1.43c4.38-5,5.33-8,6-10.67A2.28,2.28,0,0,1,149.87,396.23Z" style="fill: rgb(38, 50, 56); transform-origin: 153.03px 400.386px;" id="eld2g9kefrlq" class="animable"></path><path d="M148.21,399.19a3.23,3.23,0,0,1-1.87.85,1,1,0,0,1-.82-.49.62.62,0,0,1,0-.59c.5-1,4.06-1.79,4.46-1.88a.2.2,0,0,1,.2.09.22.22,0,0,1,0,.22A14.62,14.62,0,0,1,148.21,399.19Zm-2.12-.37a.79.79,0,0,0-.25.28.21.21,0,0,0,0,.23.63.63,0,0,0,.53.33c.65,0,1.78-.74,3.06-2.08A10.9,10.9,0,0,0,146.09,398.82Z" style="fill: rgb(64, 123, 255); transform-origin: 147.827px 398.559px;" id="elbio5e80scta" class="animable"></path><path d="M150.09,397.41l-.08,0c-1,.27-3.57.13-4-.66-.09-.18-.12-.49.28-.86a1.53,1.53,0,0,1,1.05-.41c1.31,0,2.71,1.55,2.76,1.62a.17.17,0,0,1,0,.18A.22.22,0,0,1,150.09,397.41Zm-3.44-1.29-.09.08c-.26.24-.2.36-.18.4.24.48,2.07.71,3.21.55a4.05,4.05,0,0,0-2.26-1.25A1.09,1.09,0,0,0,146.65,396.12Z" style="fill: rgb(64, 123, 255); transform-origin: 148.04px 396.508px;" id="el1u4r9mffxabi" class="animable"></path><path d="M131.82,197.08c-.47,2.15-1,4.09-1.6,6.1s-1.22,4-1.94,5.92a102.76,102.76,0,0,1-4.86,11.55l-1.47,2.8c-.53.92-1,1.84-1.6,2.75l-.86,1.35c-.3.46-.53.87-.94,1.41-.2.26-.4.52-.67.83a7.23,7.23,0,0,1-1.14,1.08,4.41,4.41,0,0,1-1.71.8,4.11,4.11,0,0,1-.88.1,3.62,3.62,0,0,1-1.07-.15,3.78,3.78,0,0,1-1.71-1,3.94,3.94,0,0,1-1-1.7,4.78,4.78,0,0,1-.19-.91,10.06,10.06,0,0,1,0-2.17c.07-.6.17-1.16.27-1.7.2-1.09.46-2.11.73-3.13a58.9,58.9,0,0,1,2-5.92l4,.88-.27,6c0,1-.06,1.94-.07,2.86,0,.46,0,.91,0,1.31a2.93,2.93,0,0,0,.12.85s0,0,0-.18a2.48,2.48,0,0,0-.62-1,3.25,3.25,0,0,0-1.4-.84,3.82,3.82,0,0,0-.88-.13,3.65,3.65,0,0,0-.7.08,3,3,0,0,0-1,.45c-.21.15-.13.07-.09,0l.23-.39,1.34-2.4c.45-.84.86-1.7,1.3-2.55l1.23-2.6c1.56-3.53,3-7.16,4.2-10.86.62-1.85,1.19-3.72,1.76-5.59s1.08-3.8,1.53-5.57Z" style="fill: rgb(255, 139, 123); transform-origin: 120.971px 213.59px;" id="el69ir4z4qpwb" class="animable"></path><path d="M128.4,186.67c-2.9.47-7.5,18.9-7.5,18.9l6.69,5.15s6.71-13.32,7-19.31C134.79,187.07,130.59,186.32,128.4,186.67Z" style="fill: rgb(255, 139, 123); transform-origin: 127.748px 198.657px;" id="el4g1261rnnbi" class="animable"></path><path d="M117.91,216.86l-1.13-9.16-5.25,7.7a4.92,4.92,0,0,0,3.91,3.69Z" style="fill: rgb(255, 139, 123); transform-origin: 114.72px 213.395px;" id="elbesxykwchj5" class="animable"></path><polygon points="154.6 409.41 146.6 409.68 145.07 381.76 156.17 381.92 154.6 409.41" style="fill: rgb(255, 139, 123); transform-origin: 150.62px 395.72px;" id="eljd1xux8n8mb" class="animable"></polygon><path d="M146.06,407.13l9-.06a.58.58,0,0,1,.6.54l.54,7.09a1.41,1.41,0,0,1-1.38,1.43c-3.12,0-4.62-.21-8.56-.18-2.43,0-6,.29-9.34.32s-3.31-3.29-1.89-3.6c6.35-1.39,7.46-3.25,9.69-5A2.28,2.28,0,0,1,146.06,407.13Z" style="fill: rgb(38, 50, 56); transform-origin: 145.16px 411.67px;" id="el4bj5at0vn6k" class="animable"></path><path d="M127.91,186.61s-4,1-4,48.33L156,237.78c1.61-13.19,2.91-21.3,13.54-47.72a90.29,90.29,0,0,0-13.33-3,100.43,100.43,0,0,0-14.56-1.29C135.25,185.78,127.91,186.61,127.91,186.61Z" style="fill: rgb(64, 123, 255); transform-origin: 146.725px 211.775px;" id="elq0t370i88jo" class="animable"></path><g id="el5hb1pk9i4lm"><path d="M163.17,196.1l1.71,5.83c-1.34,3.61-2.45,6.8-3.38,9.67A32.51,32.51,0,0,1,163.17,196.1Z" style="opacity: 0.2; transform-origin: 163.043px 203.85px;" class="animable"></path></g><polygon points="116.78 207.7 111.53 215.4 117.91 215.03 121.31 207.99 116.78 207.7" style="fill: rgb(255, 139, 123); transform-origin: 116.42px 211.55px;" id="elbz5nsk3n7cf" class="animable"></polygon><path d="M120.11,225.41l6-.09a1.4,1.4,0,0,0,1.36-1.59l-1.87-13.45a1.38,1.38,0,0,0-1.4-1.2l-6,.09a1.38,1.38,0,0,0-1.36,1.58l1.87,13.45A1.39,1.39,0,0,0,120.11,225.41Z" style="fill: rgb(38, 50, 56); transform-origin: 122.154px 217.245px;" id="elrh1ygsyo8b" class="animable"></path><path d="M157.41,170.41c-1.69,4.64-4,13.2-1.25,16.64a61.89,61.89,0,0,1-15.9,9.65c-3.35-7.82,1.34-10.94,1.34-10.94,5.43-.79,5.93-4.71,5.61-8.46Z" style="fill: rgb(255, 139, 123); transform-origin: 148.232px 183.555px;" id="el99tvjbyiczh" class="animable"></path><path d="M135.43,165.09c-.84,13.89-9.19,17.87-7.23,25,2.77,10,14.07,2.17,14.07,2.17s-6.15,2-6.54-2.86c-.32-4,13.88-3.38,9.94-12.79C143.14,170.55,135.43,165.09,135.43,165.09Z" style="fill: rgb(38, 50, 56); transform-origin: 137.132px 180.133px;" id="elfpengfrfd2b" class="animable"></path><g id="elnsh71kekjj8"><path d="M154.5,173.92l-7.28,3.38a14.57,14.57,0,0,1,0,2.64c1.52.14,5.46-1,6.95-3.46A3.71,3.71,0,0,0,154.5,173.92Z" style="opacity: 0.2; transform-origin: 150.908px 176.936px;" class="animable"></path></g><path d="M158.67,157.35c.73,7.88,1.21,11.21-2.12,15.83-5,6.95-14.85,6.13-17.92-1.39-2.77-6.76-3.5-18.52,3.67-22.81A10.8,10.8,0,0,1,158.67,157.35Z" style="fill: rgb(255, 139, 123); transform-origin: 147.926px 162.677px;" id="elninjnkeekl" class="animable"></path><path d="M156.93,149.44c-6.22-4.27-11.39,3.93-.35,11.9S164,154.29,156.93,149.44Z" style="fill: rgb(38, 50, 56); transform-origin: 156.862px 155.949px;" id="el89bjmt870m" class="animable"></path><path d="M153.62,147.15c2.57,2.31-12.73,10.83-21.05,8s-1.64-9.18,1.39-10c-2.6,2.51,1.95,6.32,4.15,3.94S148.46,142.52,153.62,147.15Z" style="fill: rgb(38, 50, 56); transform-origin: 141.227px 150.393px;" id="elmij97hgfa1p" class="animable"></path><path d="M123.87,234.94s-16.93,71.69-15.44,89.79C110.16,345.89,133.3,380,133.3,380l10.63-9.65s-10.55-27.94-18.36-46.14c2.5-18.2,24.6-69.62,24.6-86.94Z" style="fill: rgb(64, 123, 255); transform-origin: 129.254px 307.47px;" id="elbdywtm0n3dc" class="animable"></path><g id="el44qdsj7ms2e"><path d="M123.87,234.94s-16.93,71.69-15.44,89.79C110.16,345.89,133.3,380,133.3,380l10.63-9.65s-10.55-27.94-18.36-46.14c2.5-18.2,24.6-69.62,24.6-86.94Z" style="opacity: 0.6; transform-origin: 129.254px 307.47px;" class="animable"></path></g><polygon points="145.89 371.79 133.33 381.15 130.11 378.7 143.89 367.83 145.89 371.79" style="fill: rgb(64, 123, 255); transform-origin: 138px 374.49px;" id="el9hw3d32rscc" class="animable"></polygon><g id="elu89eukbqo2h"><path d="M136.4,266.47c-9.33,12.92-9.78,36.68-9.2,50,3.2-12.26,9.91-30.57,15.26-47.07C142.33,263.08,140.76,260.42,136.4,266.47Z" style="opacity: 0.2; transform-origin: 134.746px 289.768px;" class="animable"></path></g><path d="M129.89,235s6.2,61.91,8.27,82.81c2.46,24.81,6.07,64.6,6.07,64.6l11.94-.5s2.62-33.73.68-56c.35-29.5,4.7-69.61-.9-88.17Z" style="fill: rgb(64, 123, 255); transform-origin: 144.34px 308.705px;" id="ellfikr97gbk" class="animable"></path><g id="elw6y0e8rhx8r"><path d="M129.89,235s6.2,61.91,8.27,82.81c2.46,24.81,6.07,64.6,6.07,64.6l11.94-.5s2.62-33.73.68-56c.35-29.5,4.7-69.61-.9-88.17Z" style="opacity: 0.6; transform-origin: 144.34px 308.705px;" class="animable"></path></g><polygon points="157.08 384.1 143.38 383.71 142.42 379.4 157.92 378.97 157.08 384.1" style="fill: rgb(64, 123, 255); transform-origin: 150.17px 381.535px;" id="elp2v53s7jhh" class="animable"></polygon><path d="M146.41,161.7c.1.63-.16,1.2-.58,1.27s-.83-.4-.93-1,.16-1.2.58-1.27S146.31,161.06,146.41,161.7Z" style="fill: rgb(38, 50, 56); transform-origin: 145.655px 161.835px;" id="eljw4mk20q2tp" class="animable"></path><path d="M139.22,162.81c.1.64-.16,1.21-.58,1.27s-.83-.4-.93-1,.16-1.21.58-1.27S139.12,162.18,139.22,162.81Z" style="fill: rgb(38, 50, 56); transform-origin: 138.465px 162.945px;" id="elgz00dem7uo4" class="animable"></path><path d="M138.47,161.78l-1.59-.2S137.85,162.65,138.47,161.78Z" style="fill: rgb(38, 50, 56); transform-origin: 137.675px 161.85px;" id="el12koz3xoc5fn" class="animable"></path><path d="M141.58,163.44a17.42,17.42,0,0,1-1.64,4.41,2.77,2.77,0,0,0,2.33.07Z" style="fill: rgb(255, 86, 82); transform-origin: 141.105px 165.792px;" id="elg79866lgjgg" class="animable"></path><path d="M146.41,169.67a5.38,5.38,0,0,1-1,.25.19.19,0,0,1-.22-.15.19.19,0,0,1,.16-.22,5.06,5.06,0,0,0,3.8-2.61.2.2,0,0,1,.25-.09.19.19,0,0,1,.1.25A5.33,5.33,0,0,1,146.41,169.67Z" style="fill: rgb(38, 50, 56); transform-origin: 147.351px 168.379px;" id="eljxgjix2qqc" class="animable"></path><path d="M160.86,162.73a5.83,5.83,0,0,1-2,4c-1.54,1.32-3.17.16-3.46-1.75-.27-1.71.22-4.46,2.11-5A2.6,2.6,0,0,1,160.86,162.73Z" style="fill: rgb(255, 139, 123); transform-origin: 158.102px 163.58px;" id="ellk59so72ip" class="animable"></path><path d="M149.68,157.76a.38.38,0,0,1-.29-.06,3,3,0,0,0-2.7-.45.37.37,0,0,1-.49-.21.38.38,0,0,1,.21-.49,3.72,3.72,0,0,1,3.41.53.38.38,0,0,1,.1.52A.43.43,0,0,1,149.68,157.76Z" style="fill: rgb(38, 50, 56); transform-origin: 148.078px 157.059px;" id="eltmqo8nnrenc" class="animable"></path><path d="M136.1,160.05a.34.34,0,0,1-.28,0,.37.37,0,0,1-.18-.5,3.73,3.73,0,0,1,2.67-2.18.38.38,0,0,1,.11.75,3,3,0,0,0-2.1,1.75A.36.36,0,0,1,136.1,160.05Z" style="fill: rgb(38, 50, 56); transform-origin: 137.16px 158.725px;" id="elcwxmmbl7a4" class="animable"></path><path d="M171.65,199.66c.15,1.45.23,2.72.27,4.07s.07,2.65.06,4q-.06,4-.51,8a56.37,56.37,0,0,1-1.5,8,36.94,36.94,0,0,1-1.3,4c-.25.66-.53,1.32-.82,2,0,0-.15.32-.25.5a3.92,3.92,0,0,1-.37.59,5.71,5.71,0,0,1-.86,1,7.06,7.06,0,0,1-1.75,1.1,9.93,9.93,0,0,1-2.84.72,17.46,17.46,0,0,1-2.35.1,35.05,35.05,0,0,1-4.22-.37,70.81,70.81,0,0,1-7.77-1.68c-2.51-.69-5-1.45-7.43-2.26s-4.85-1.71-7.26-2.72l1.25-3.84c2.43.53,4.9,1.09,7.36,1.56s4.91,1,7.35,1.36,4.88.73,7.24.88a27.77,27.77,0,0,0,3.39.06,11.5,11.5,0,0,0,1.44-.16,2.94,2.94,0,0,0,.83-.26s0,0-.15.08a1.16,1.16,0,0,0-.24.25l-.12.18s-.09.2,0,.07c.19-.52.38-1,.54-1.58.34-1.08.62-2.19.87-3.32a61.11,61.11,0,0,0,1-7c.22-2.38.29-4.8.29-7.22,0-1.21,0-2.42,0-3.63s-.11-2.46-.18-3.54Z" style="fill: rgb(255, 139, 123); transform-origin: 152.366px 216.703px;" id="eljiay6ihhpsq" class="animable"></path><path d="M169.46,190.06c3.45,2.25,2.28,21.86,2.28,21.86l-8.12,1.63s-.07-10-.94-16.49C162.09,192.65,167,188.45,169.46,190.06Z" style="fill: rgb(255, 139, 123); transform-origin: 167.281px 201.629px;" id="elzudn7y6nlz" class="animable"></path><path d="M141.66,408.06a1.05,1.05,0,0,1-.17-.92.7.7,0,0,1,.41-.53c1-.43,3.28,1.12,3.54,1.29a.18.18,0,0,1,.07.19.22.22,0,0,1-.15.16c-1.05.25-2.92.57-3.62-.11Zm3.18-.08c-1-.59-2.3-1.26-2.81-1a.3.3,0,0,0-.17.24.68.68,0,0,0,.15.67C142.39,408.23,143.43,408.27,144.84,408Z" style="fill: rgb(64, 123, 255); transform-origin: 143.482px 407.541px;" id="elz3a2okxj1hq" class="animable"></path><path d="M144.28,407.35a3.05,3.05,0,0,1-.89-2.16.74.74,0,0,1,.68-.53.93.93,0,0,1,.78.24c.81.76.67,3.06.66,3.16a.21.21,0,0,1-.1.17.21.21,0,0,1-.19,0A4.11,4.11,0,0,1,144.28,407.35Zm.38-2.08a.6.6,0,0,0-.08-.08.59.59,0,0,0-.49-.16c-.25,0-.3.14-.33.23-.15.55.67,1.84,1.39,2.44A4.52,4.52,0,0,0,144.66,405.27Z" style="fill: rgb(64, 123, 255); transform-origin: 144.458px 406.451px;" id="elv88tb6eqgg" class="animable"></path><path d="M156.74,235.92l.35,3c.08.23-.22.44-.59.4l-33-2.92c-.29,0-.51-.19-.5-.37l.19-2.92c0-.2.29-.35.6-.32l32.49,2.88A.53.53,0,0,1,156.74,235.92Z" style="fill: rgb(255, 255, 255); transform-origin: 140.051px 236.056px;" id="elrs9d32ervx" class="animable"></path><path d="M151.78,239.2l.87.07c.18,0,.32-.06.33-.17l.2-3.79c0-.11-.13-.22-.3-.23L152,235c-.17,0-.32.06-.33.17l-.2,3.8C151.47,239.08,151.61,239.18,151.78,239.2Z" style="fill: rgb(64, 123, 255); transform-origin: 152.325px 237.135px;" id="elha4rgq1l3yt" class="animable"></path><g id="elo87zrlpqf8"><path d="M151.78,239.2l.87.07c.18,0,.32-.06.33-.17l.2-3.79c0-.11-.13-.22-.3-.23L152,235c-.17,0-.32.06-.33.17l-.2,3.8C151.47,239.08,151.61,239.18,151.78,239.2Z" style="opacity: 0.6; transform-origin: 152.325px 237.135px;" class="animable"></path></g><path d="M125.87,236.9l.87.08c.18,0,.32-.06.33-.17l.2-3.8c0-.11-.13-.21-.3-.23l-.87-.07c-.18,0-.32.06-.33.17l-.2,3.79C125.56,236.78,125.7,236.89,125.87,236.9Z" style="fill: rgb(64, 123, 255); transform-origin: 126.42px 234.845px;" id="elkqtni9n8c6p" class="animable"></path><g id="el93x8mts0jhm"><path d="M125.87,236.9l.87.08c.18,0,.32-.06.33-.17l.2-3.8c0-.11-.13-.21-.3-.23l-.87-.07c-.18,0-.32.06-.33.17l-.2,3.79C125.56,236.78,125.7,236.89,125.87,236.9Z" style="opacity: 0.6; transform-origin: 126.42px 234.845px;" class="animable"></path></g><path d="M138.83,238.05l.87.08c.17,0,.32-.07.32-.18l.21-3.79c0-.11-.13-.21-.31-.23l-.87-.08c-.17,0-.32.07-.32.18l-.21,3.79C138.52,237.93,138.66,238,138.83,238.05Z" style="fill: rgb(64, 123, 255); transform-origin: 139.375px 235.99px;" id="elipwyy6fyqsk" class="animable"></path><g id="el5szua2d0nnt"><path d="M138.83,238.05l.87.08c.17,0,.32-.07.32-.18l.21-3.79c0-.11-.13-.21-.31-.23l-.87-.08c-.17,0-.32.07-.32.18l-.21,3.79C138.52,237.93,138.66,238,138.83,238.05Z" style="opacity: 0.6; transform-origin: 139.375px 235.99px;" class="animable"></path></g><path d="M135.25,223.11l-5-6.67-2.08,8s3.72,3.25,6.88,2Z" style="fill: rgb(255, 139, 123); transform-origin: 131.71px 221.583px;" id="elzwajn9g5trj" class="animable"></path><polygon points="123.85 214.97 122.46 221.72 129.21 225.17 130.28 216.44 123.85 214.97" style="fill: rgb(255, 139, 123); transform-origin: 126.37px 220.07px;" id="elu7hfluyp9fg" class="animable"></polygon><path d="M145.67,160.67l-1.6-.2S145,161.54,145.67,160.67Z" style="fill: rgb(38, 50, 56); transform-origin: 144.87px 160.74px;" id="elxozs0svu8om" class="animable"></path></g><defs>     <filter id="active" height="200%">         <feMorphology in="SourceAlpha" result="DILATED" operator="dilate" radius="2"></feMorphology>                <feFlood flood-color="#32DFEC" flood-opacity="1" result="PINK"></feFlood>        <feComposite in="PINK" in2="DILATED" operator="in" result="OUTLINE"></feComposite>        <feMerge>            <feMergeNode in="OUTLINE"></feMergeNode>            <feMergeNode in="SourceGraphic"></feMergeNode>        </feMerge>    </filter>    <filter id="hover" height="200%">        <feMorphology in="SourceAlpha" result="DILATED" operator="dilate" radius="2"></feMorphology>                <feFlood flood-color="#ff0000" flood-opacity="0.5" result="PINK"></feFlood>        <feComposite in="PINK" in2="DILATED" operator="in" result="OUTLINE"></feComposite>        <feMerge>            <feMergeNode in="OUTLINE"></feMergeNode>            <feMergeNode in="SourceGraphic"></feMergeNode>        </feMerge>            <feColorMatrix type="matrix" values="0   0   0   0   0                0   1   0   0   0                0   0   0   0   0                0   0   0   1   0 "></feColorMatrix>    </filter></defs></svg>
